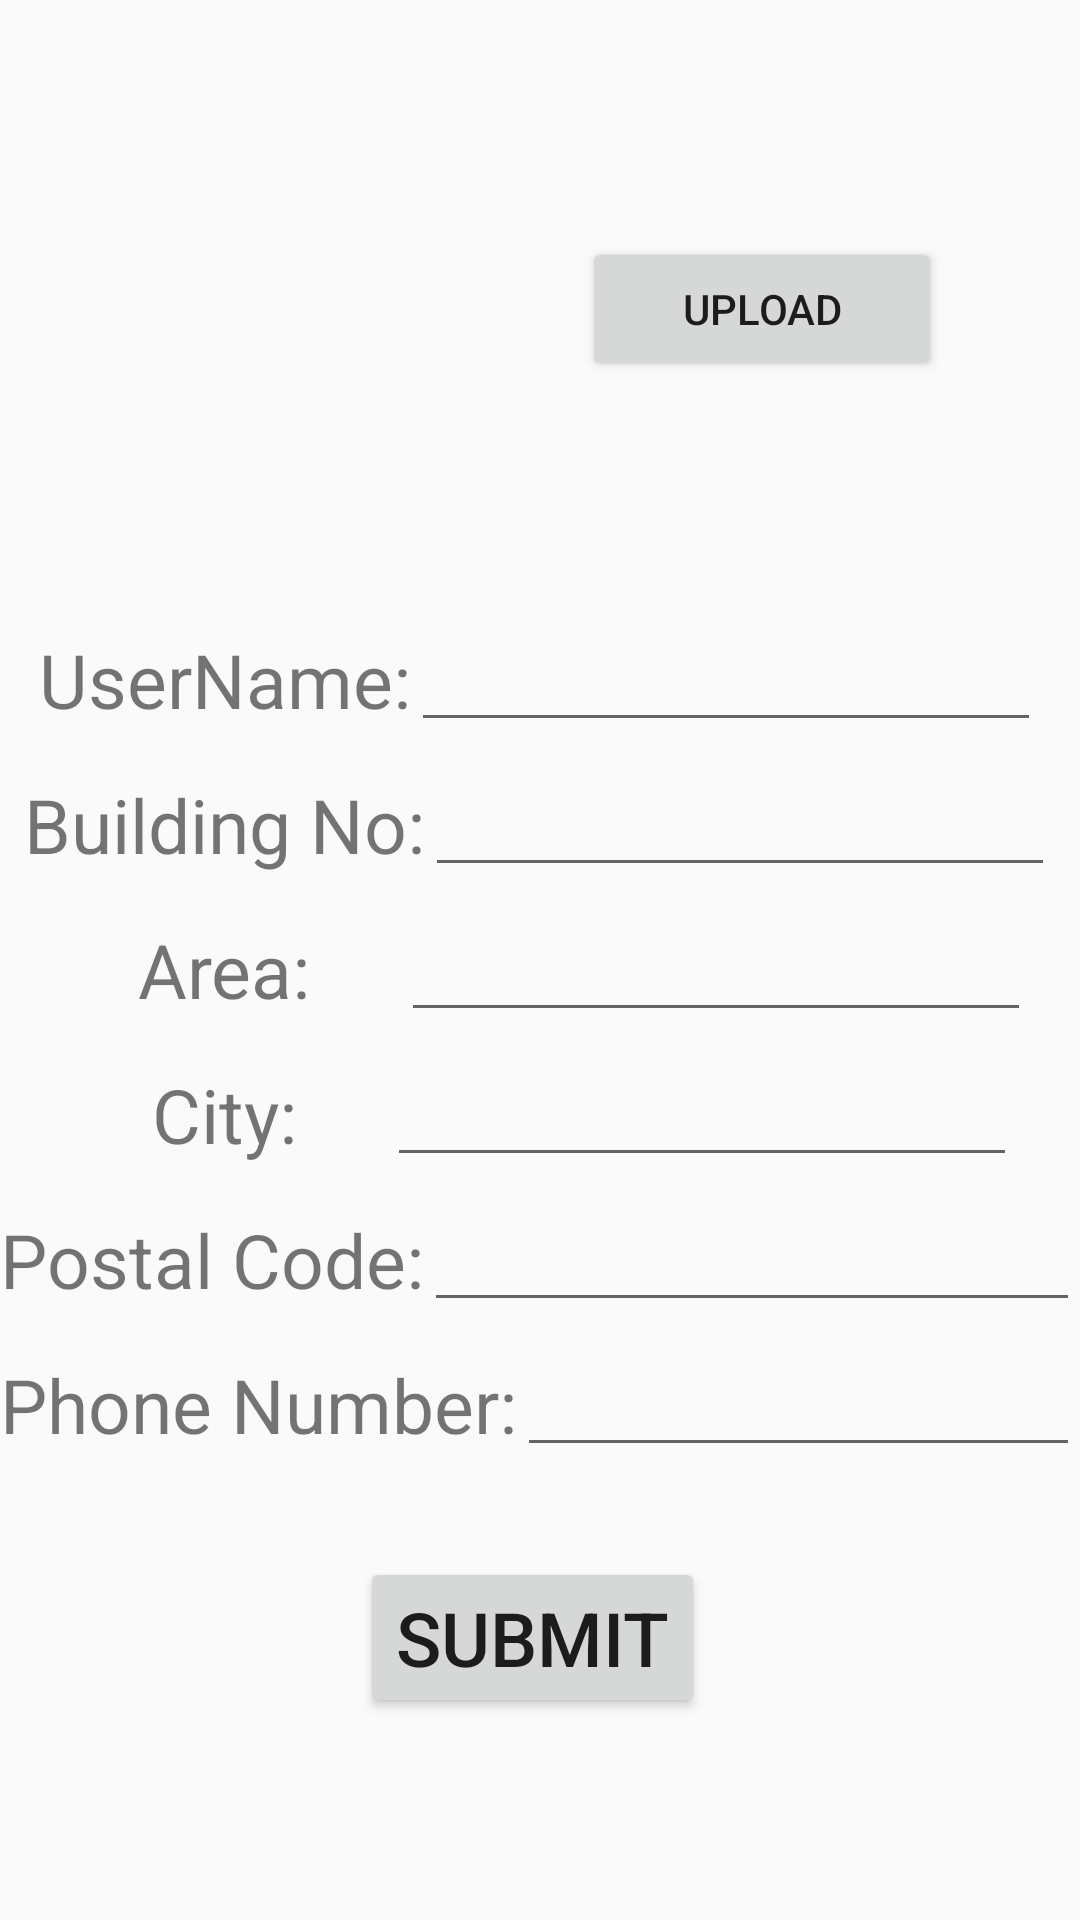

Android layout source for this screen:
<!-- AndroidManifest.xml: application theme AppTheme -->
<!-- res/layout/activity_get_details.xml -->
<?xml version="1.0" encoding="utf-8"?>
<LinearLayout xmlns:android="http://schemas.android.com/apk/res/android"
    xmlns:app="http://schemas.android.com/apk/res-auto"
    xmlns:tools="http://schemas.android.com/tools"
    android:layout_width="match_parent"
    android:layout_height="match_parent"
    tools:context=".GetDetails"
    android:orientation="vertical">

    <LinearLayout
        android:layout_width="match_parent"
        android:layout_height="wrap_content"
        android:orientation="horizontal"
        android:gravity="center"
        android:layout_marginTop="7dp">

        <ImageView
            android:id="@+id/imageView2"
            android:layout_width="128dp"
            android:layout_height="128dp"
            android:layout_marginHorizontal="10dp"
            android:layout_marginVertical="32dp" />

        <Button
            android:id="@+id/button_Upload"
            android:layout_width="120dp"
            android:layout_height="wrap_content"
            android:layout_marginHorizontal="1dp"
            android:layout_marginVertical="10dp"
            android:text="Upload" />

    </LinearLayout>
    <LinearLayout
        android:layout_width="match_parent"
        android:layout_height="wrap_content"
        android:orientation="horizontal"
        android:gravity="center"

        android:layout_marginTop="7dp">
        <TextView
            android:id="@+id/textView"
            android:layout_width="wrap_content"
            android:layout_height="wrap_content"
            android:textSize="25sp"
            android:inputType="text"
            android:text="UserName:" />

        <EditText
            android:id="@+id/editText"
            android:layout_width="wrap_content"
            android:layout_height="wrap_content"
            android:ems="10"
            android:inputType="text"
            />
    </LinearLayout>
    <LinearLayout
        android:layout_width="match_parent"
        android:layout_height="wrap_content"
        android:orientation="horizontal"
        android:gravity="center"
        android:layout_marginTop="7dp">
        <TextView
            android:id="@+id/textView2"
            android:layout_width="wrap_content"
            android:layout_height="wrap_content"
            android:textSize="25sp"
            android:inputType="text"
            android:text="Building No:" />

        <EditText
            android:id="@+id/editText2"
            android:layout_width="wrap_content"


            android:layout_height="wrap_content"
            android:ems="10"
            android:inputType="text"
            />
    </LinearLayout>
    <LinearLayout
        android:layout_width="match_parent"
        android:layout_height="wrap_content"
        android:orientation="horizontal"
        android:gravity="center"
        android:layout_marginTop="7dp">
        <TextView
            android:id="@+id/textView3"
            android:layout_width="wrap_content"
            android:layout_height="wrap_content"
            android:textSize="25sp"
            android:inputType="text"
            android:layout_marginHorizontal="30dp"
            android:text="Area:" />

        <EditText
            android:id="@+id/editText3"
            android:layout_width="wrap_content"
            android:layout_height="wrap_content"
            android:ems="10"
            android:selectAllOnFocus="true"



            android:inputType="text"

            />
    </LinearLayout>
    <LinearLayout
        android:layout_width="match_parent"
        android:layout_height="wrap_content"
        android:orientation="horizontal"
        android:gravity="center"
        android:layout_marginTop="7dp">
        <TextView
            android:id="@+id/textView4"
            android:layout_width="wrap_content"
            android:layout_height="wrap_content"
            android:textSize="25sp"
            android:inputType="text"
            android:layout_marginHorizontal="30dp"
            android:text="City:" />

        <EditText
            android:id="@+id/editText4"
            android:layout_width="wrap_content"
            android:layout_height="wrap_content"
            android:ems="10"


            android:inputType="text"
            />
    </LinearLayout>
    <LinearLayout
        android:layout_width="match_parent"
        android:layout_height="wrap_content"
        android:orientation="horizontal"
        android:gravity="center"
        android:layout_marginTop="7dp">
        <TextView
            android:id="@+id/textView5"
            android:layout_width="wrap_content"
            android:layout_height="wrap_content"
            android:textSize="25sp"
            android:inputType="text"
            android:text="Postal Code:" />

        <EditText
            android:id="@+id/editText5"
            android:layout_width="wrap_content"
            android:layout_height="wrap_content"
            android:ems="11"
            android:inputType="number"
            />
    </LinearLayout>
    <LinearLayout
        android:layout_width="match_parent"
        android:layout_height="wrap_content"
        android:orientation="horizontal"
        android:gravity="center"
        android:layout_marginTop="7dp">
        <TextView
            android:id="@+id/textView6"
            android:layout_width="wrap_content"
            android:layout_height="wrap_content"
            android:textSize="25sp"
            android:inputType="text"
            android:text="Phone Number:" />

        <EditText
            android:id="@+id/editText6"
            android:layout_width="wrap_content"
            android:layout_height="wrap_content"
            android:ems="11"

            android:inputType="phone"
            />
    </LinearLayout>

    <Button
        android:layout_width="wrap_content"
        android:layout_height="wrap_content"
        android:textSize="25sp"
        android:text="Submit"
        android:layout_marginVertical="30dp"
        android:layout_marginHorizontal="120dp"
        android:id="@+id/button_Submit"/>

</LinearLayout>
<!-- resources referenced by this layout -->
<resources>
  <style name="AppTheme" parent="Theme.AppCompat.Light.NoActionBar">
          
          <item name="colorPrimary">@color/colorPrimary</item>
          <item name="colorPrimaryDark">@color/colorPrimaryDark</item>
          <item name="colorAccent">@color/colorAccent</item>
          <item name="android:windowAnimationStyle">@style/CustomActivityAnimation</item>
      </style>
  <style name="CustomActivityAnimation" parent="@android:style/Animation.Activity">
          <item name="android:activityOpenEnterAnimation">@anim/slide_in_right</item>
          <item name="android:activityOpenExitAnimation">@anim/slide_out_left</item>
          <item name="android:activityCloseEnterAnimation">@anim/slide_in_left</item>
          <item name="android:activityCloseExitAnimation">@anim/slide_out_right</item>
      </style>
  <!-- not gathered from this repository: default colours our renderer supplied (Android Studio template values) -->
  <color name="colorPrimary">#FF6200EE</color>
  <color name="colorPrimaryDark">#FF3700B3</color>
  <color name="colorAccent">#FF03DAC5</color>
</resources>
